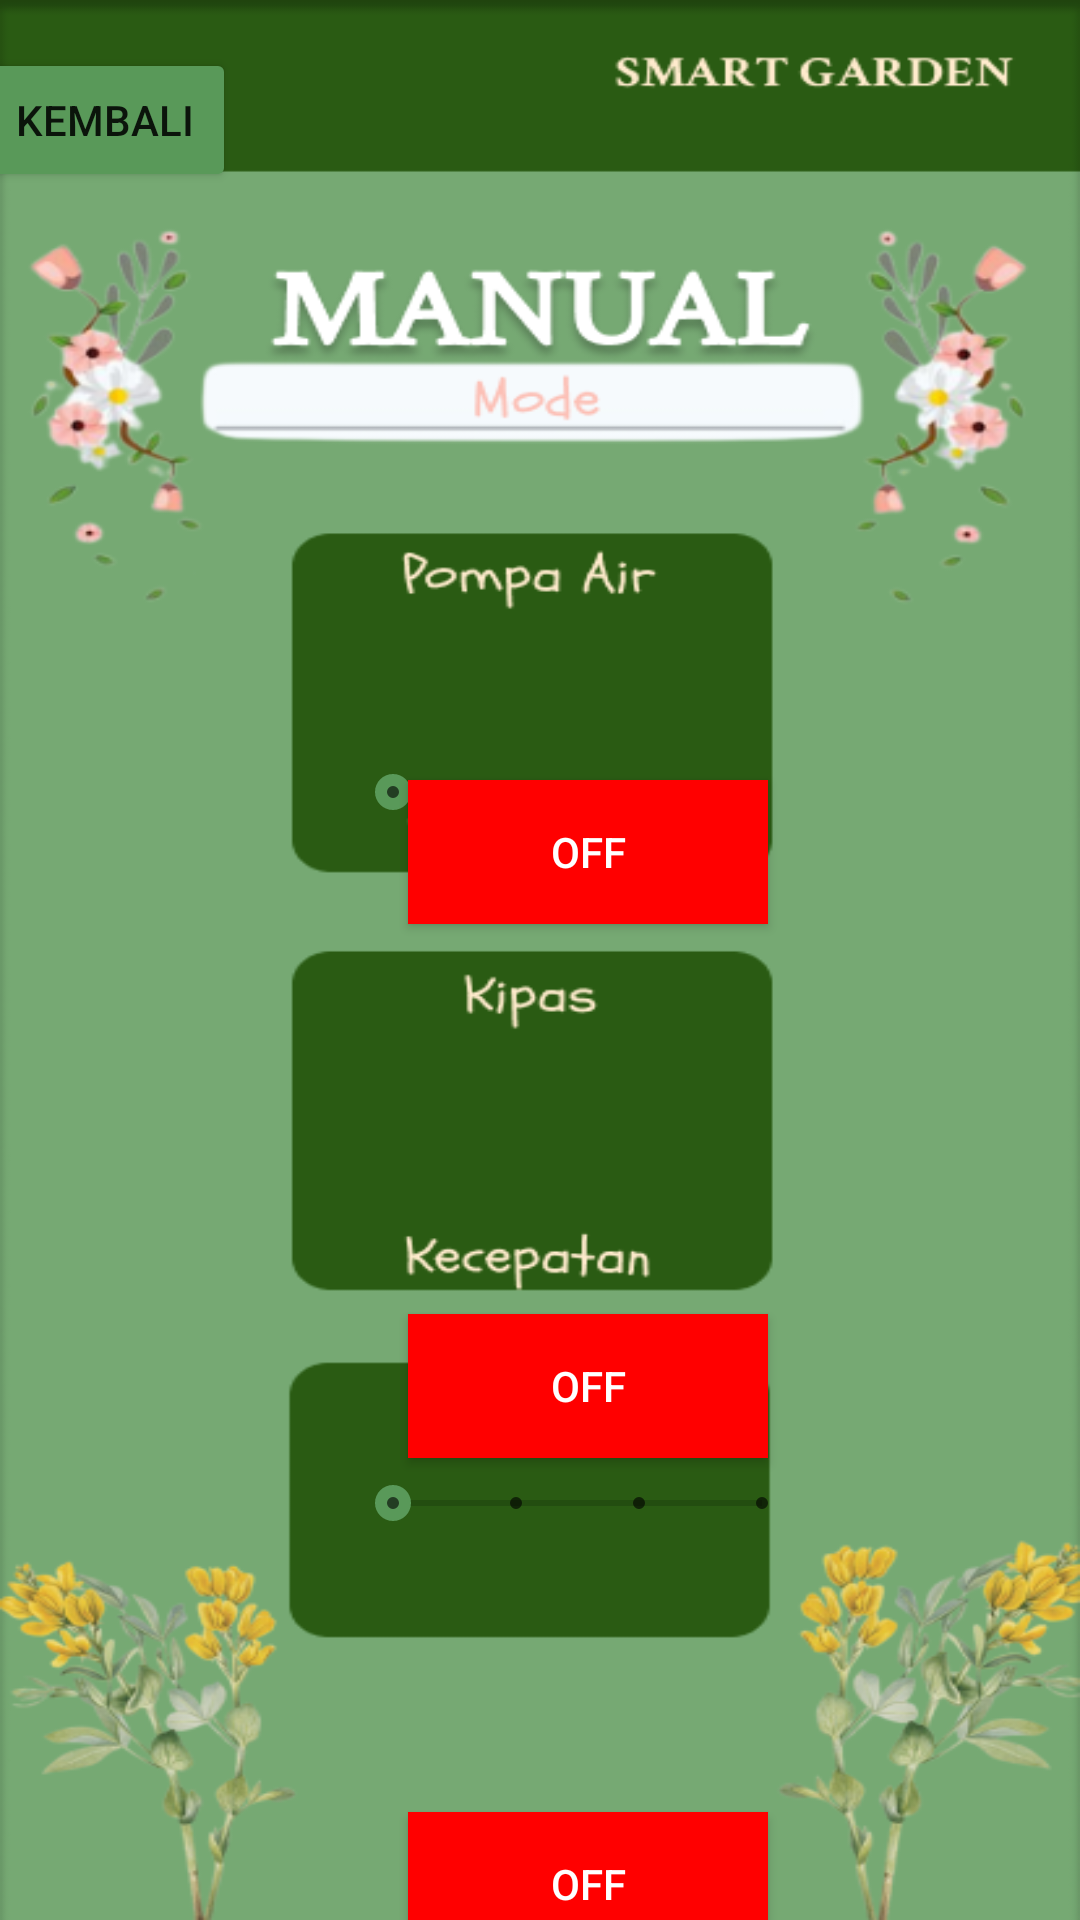

Android layout source for this screen:
<!-- AndroidManifest.xml: application theme Theme.SmartGarden -->
<!-- res/layout/activity_manual.xml -->
<?xml version="1.0" encoding="utf-8"?>
<androidx.constraintlayout.widget.ConstraintLayout
    xmlns:android="http://schemas.android.com/apk/res/android"
    xmlns:app="http://schemas.android.com/apk/res-auto"
    xmlns:tools="http://schemas.android.com/tools"
    android:layout_width="match_parent"
    android:layout_height="match_parent"
    android:background="@drawable/manual"
    tools:context=".ManualActivity">

    <Button
        android:id="@+id/back3"
        android:layout_width="wrap_content"
        android:layout_height="wrap_content"
        android:layout_marginStart="16dp"
        android:layout_marginTop="16dp"
        android:layout_marginEnd="307dp"
        android:backgroundTint="@color/teal_700"
        android:text="KEMBALI"
        app:cornerRadius="8dp"
        app:layout_constraintEnd_toEndOf="parent"
        app:layout_constraintStart_toStartOf="parent"
        app:layout_constraintTop_toTopOf="parent" />

    <SeekBar
        android:id="@+id/bar_ex"
        style="@style/Widget.AppCompat.SeekBar.Discrete"
        android:layout_width="155dp"
        android:layout_height="26dp"
        android:layout_marginStart="115dp"
        android:layout_marginTop="488dp"
        android:max="3"
        android:progress="0"
        app:layout_constraintStart_toStartOf="parent"
        app:layout_constraintTop_toTopOf="parent" />

    <SeekBar
        android:id="@+id/bar_pump"
        style="@style/Widget.AppCompat.SeekBar.Discrete"
        android:layout_width="155dp"
        android:layout_height="26dp"
        android:layout_marginStart="115dp"
        android:max="3"
        android:progress="0"
        app:layout_constraintBottom_toBottomOf="parent"
        app:layout_constraintStart_toStartOf="parent"
        app:layout_constraintTop_toTopOf="parent"
        app:layout_constraintVertical_bias="0.409" />

    <ToggleButton
        android:id="@+id/pumpbutton"
        android:layout_width="120dp"
        android:layout_height="wrap_content"
        android:layout_marginStart="136dp"
        android:layout_marginTop="260dp"
        android:background="@drawable/bg_button"
        android:text="ToogleButton"
        android:textColor="#FFFFFF"
        android:textOff="OFF"
        android:textOn="ON"
        app:layout_constraintStart_toStartOf="parent"
        app:layout_constraintTop_toTopOf="parent" />

    <ToggleButton
        android:id="@+id/exbutton"
        android:layout_width="120dp"
        android:layout_height="wrap_content"
        android:layout_marginStart="136dp"
        android:layout_marginTop="438dp"
        android:background="@drawable/bg_button"
        android:text="ToogleButton"
        android:textColor="#FFFFFF"
        android:textOff="OFF"
        android:textOn="ON"
        app:layout_constraintStart_toStartOf="parent"
        app:layout_constraintTop_toTopOf="parent" />

    <ToggleButton
        android:id="@+id/lightbutton"
        android:layout_width="120dp"
        android:layout_height="wrap_content"
        android:layout_marginStart="136dp"
        android:layout_marginTop="604dp"
        android:background="@drawable/bg_button"
        android:text="ToogleButton"
        android:textColor="#FFFFFF"
        android:textOff="OFF"
        android:textOn="ON"
        app:layout_constraintStart_toStartOf="parent"
        app:layout_constraintTop_toTopOf="parent" />

</androidx.constraintlayout.widget.ConstraintLayout>
<!-- resources referenced by this layout -->
<resources>
  <color name="teal_700">#599959</color>
  <!-- drawable bg_button (drawable) -->
  <?xml version="1.0" encoding="utf-8"?>
  <selector xmlns:android="http://schemas.android.com/apk/res/android">
  
      <item android:drawable="@color/red" android:state_checked="false"/>
      <item android:drawable="@color/colorPrimary" android:state_checked="true" />
  </selector>
  <!-- drawable manual: png bitmap (drawable, 107900 bytes) -->
  <style name="Theme.SmartGarden" parent="Theme.MaterialComponents.DayNight.NoActionBar">
          
          <item name="colorPrimary">@color/purple_500</item>
          <item name="colorPrimaryVariant">@color/purple_700</item>
          <item name="colorOnPrimary">@color/white</item>
          
          <item name="colorSecondary">@color/teal_200</item>
          <item name="colorSecondaryVariant">@color/teal_700</item>
          <item name="colorOnSecondary">@color/black</item>
          
          <item name="android:statusBarColor" tools:targetApi="l">?attr/colorPrimaryVariant</item>
          
      </style>
  <color name="red">#FF0000</color>
  <color name="colorPrimary">#76A973</color>
  <color name="purple_500">#5B2F13</color>
  <color name="purple_700">#599959</color>
  <color name="white">#FFFFFFFF</color>
  <color name="teal_200">#599959</color>
  <color name="black">#FF000000</color>
</resources>
